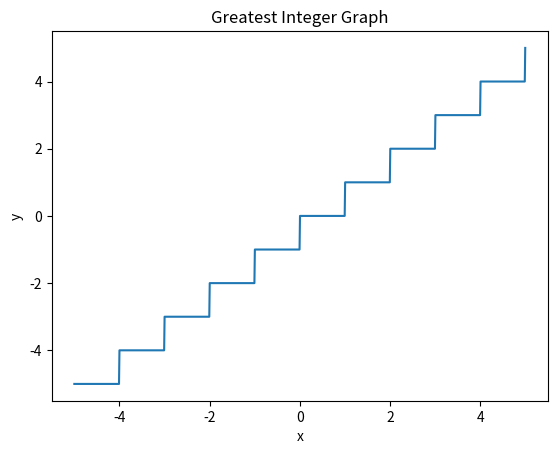

The script that saved this image:
import matplotlib.pyplot as plt
import numpy as np

# define the greatest integer function 
def greatest_integer(x):
    return np.floor(x)

# generate some data
x = np.linspace(-5, 5, 1000)
y = greatest_integer(x)

# create a greatest integer graph
fig, ax = plt.subplots()
ax.plot(x, y)

# add labels and a title
ax.set_xlabel('x')
ax.set_ylabel('y')
ax.set_title("Greatest Integer Graph")

# show the plot
plt.show()